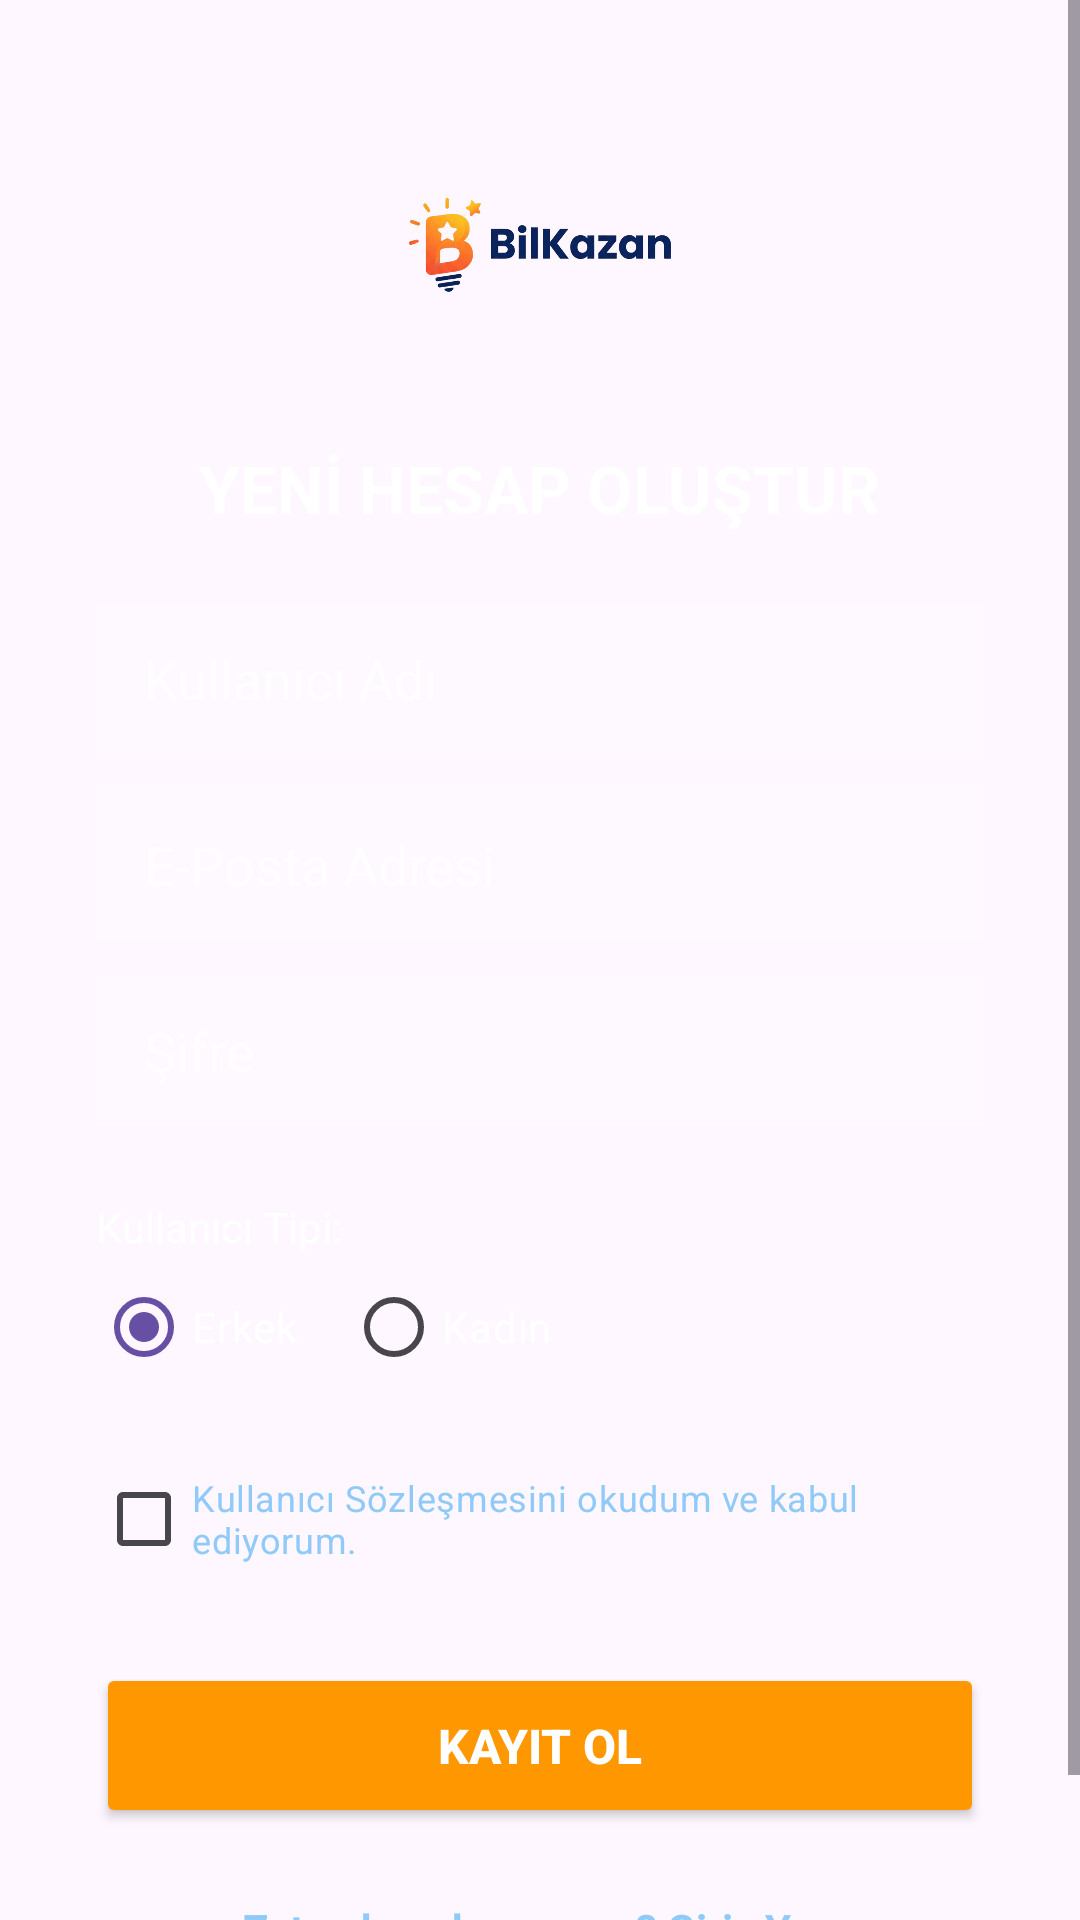

Write the Android layout XML for this screen, with the resource values it uses.
<!-- AndroidManifest.xml: application theme Theme.BilKazan -->
<!-- res/layout/activity_register.xml -->
<?xml version="1.0" encoding="utf-8"?>
<ScrollView xmlns:android="http://schemas.android.com/apk/res/android"
    xmlns:app="http://schemas.android.com/apk/res-auto"
    android:layout_width="match_parent"
    android:layout_height="match_parent"
    android:fillViewport="true"
    android:background="@drawable/login_bg"> <LinearLayout
    android:layout_width="match_parent"
    android:layout_height="wrap_content"
    android:orientation="vertical"
    android:gravity="center"
    android:padding="32dp">

    <ImageView
        android:layout_width="100dp"
        android:layout_height="100dp"
        android:src="@drawable/logo"
        android:layout_marginBottom="16dp" />

    <TextView
        android:layout_width="wrap_content"
        android:layout_height="wrap_content"
        android:text="YENİ HESAP OLUŞTUR"
        android:textColor="#FFFFFF"
        android:textSize="22sp"
        android:textStyle="bold"
        android:layout_marginBottom="24dp" />

    <EditText
        android:id="@+id/etRegUsername"
        android:layout_width="match_parent"
        android:layout_height="50dp"
        android:background="#33FFFFFF"
        android:hint="Kullanıcı Adı"
        android:textColorHint="#B3FFFFFF"
        android:textColor="#FFFFFF"
        android:paddingHorizontal="16dp"
        android:layout_marginBottom="12dp"
        android:inputType="textPersonName" />

    <EditText
        android:id="@+id/etRegEmail"
        android:layout_width="match_parent"
        android:layout_height="50dp"
        android:background="#33FFFFFF"
        android:hint="E-Posta Adresi"
        android:textColorHint="#B3FFFFFF"
        android:textColor="#FFFFFF"
        android:paddingHorizontal="16dp"
        android:layout_marginBottom="12dp"
        android:inputType="textEmailAddress" />

    <EditText
        android:id="@+id/etRegPassword"
        android:layout_width="match_parent"
        android:layout_height="50dp"
        android:background="#33FFFFFF"
        android:hint="Şifre"
        android:textColorHint="#B3FFFFFF"
        android:textColor="#FFFFFF"
        android:paddingHorizontal="16dp"
        android:layout_marginBottom="16dp"
        android:inputType="textPassword" />

    <TextView
        android:layout_width="match_parent"
        android:layout_height="wrap_content"
        android:text="Kullanıcı Tipi:"
        android:textColor="#FFFFFF"
        android:layout_marginTop="8dp" />

    <RadioGroup
        android:id="@+id/rgUserType"
        android:layout_width="match_parent"
        android:layout_height="wrap_content"
        android:orientation="horizontal"
        android:layout_marginBottom="16dp"
        android:checkedButton="@+id/rbStudent">

        <RadioButton
            android:id="@+id/rbStudent"
            android:layout_width="wrap_content"
            android:layout_height="wrap_content"
            android:text="Erkek"
            android:textColor="#FFFFFF"
            android:buttonTint="#FF9800"/>

        <RadioButton
            android:id="@+id/rbCivilian"
            android:layout_width="wrap_content"
            android:layout_height="wrap_content"
            android:text="Kadın"
            android:textColor="#FFFFFF"
            android:buttonTint="#FF9800"
            android:layout_marginStart="16dp"/>
    </RadioGroup>

    <CheckBox
        android:id="@+id/cbAgreement"
        android:layout_width="match_parent"
        android:layout_height="wrap_content"
        android:text="Kullanıcı Sözleşmesini okudum ve kabul ediyorum."
        android:textColor="#90CAF9"
        android:buttonTint="#FF9800"
        android:textSize="12sp"
        android:layout_marginBottom="24dp" />

    <Button
        android:id="@+id/btnRegister"
        android:layout_width="match_parent"
        android:layout_height="55dp"
        android:text="KAYIT OL"
        android:textColor="#FFFFFF"
        android:backgroundTint="#FF9800"
        android:textSize="16sp"
        android:textStyle="bold"
        android:layout_marginBottom="16dp" />

    <TextView
        android:id="@+id/tvGoToLogin"
        android:layout_width="wrap_content"
        android:layout_height="wrap_content"
        android:text="Zaten hesabın var mı? Giriş Yap"
        android:textColor="#90CAF9"
        android:textSize="14sp"
        android:textStyle="bold"
        android:padding="8dp" />

</LinearLayout>
</ScrollView>
<!-- resources referenced by this layout -->
<resources>
  <!-- drawable logo: png bitmap (drawable, 110032 bytes) -->
  <style name="Theme.BilKazan" parent="Base.Theme.BilKazan" />
  <style name="Base.Theme.BilKazan" parent="Theme.Material3.DayNight.NoActionBar">
          
          
      </style>
</resources>
